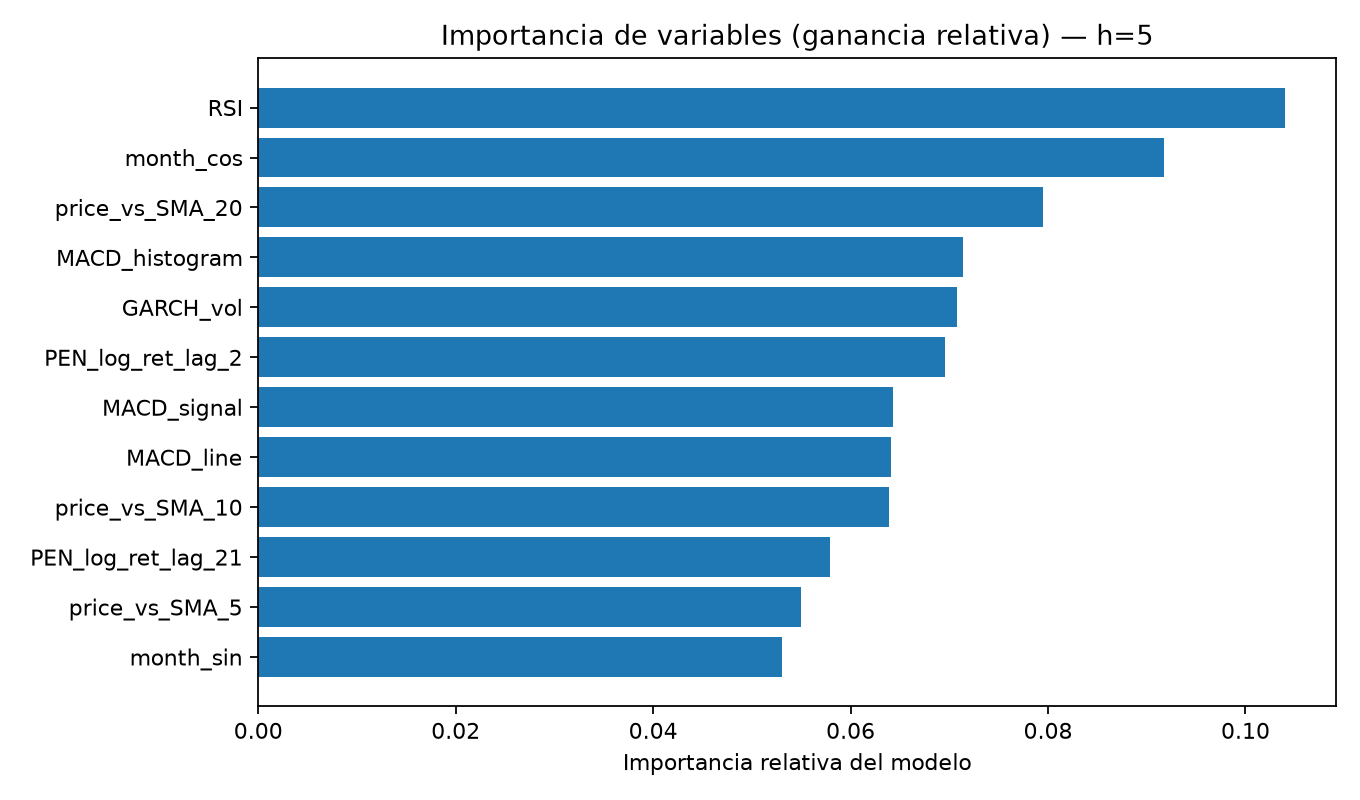

Source data for this figure (header and first rows):
, importancia_relativa
RSI, 0.104
month_cos, 0.09177
price_vs_SMA_20, 0.07949
MACD_histogram, 0.07141
GARCH_vol, 0.07079
PEN_log_ret_lag_2, 0.06961
MACD_signal, 0.06434
MACD_line, 0.06408
price_vs_SMA_10, 0.06394
PEN_log_ret_lag_21, 0.0579
price_vs_SMA_5, 0.05501
month_sin, 0.05308
